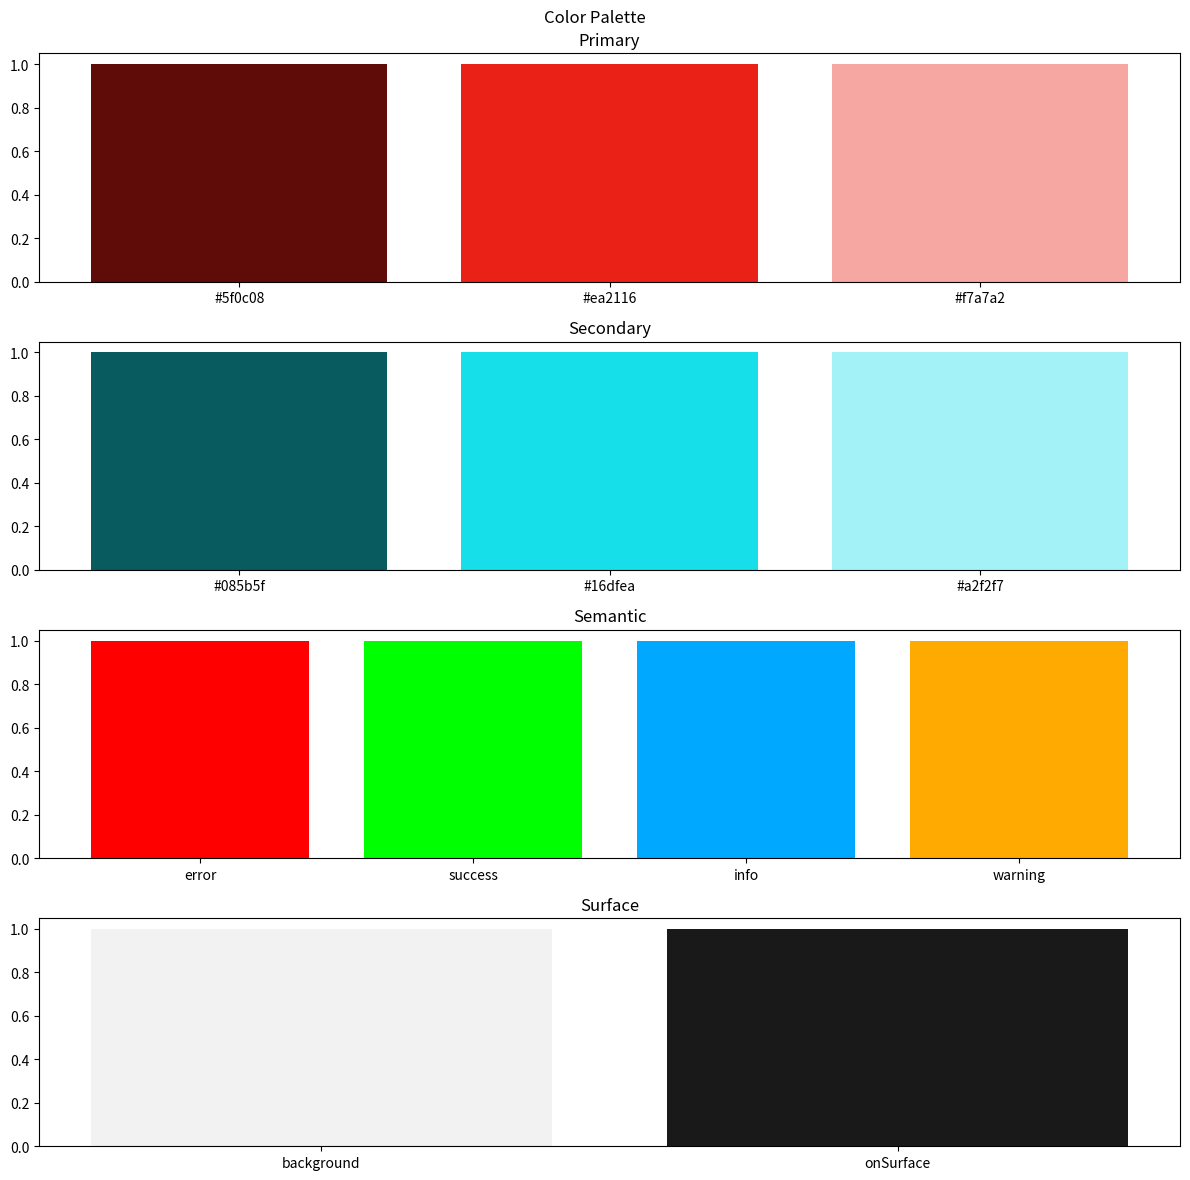
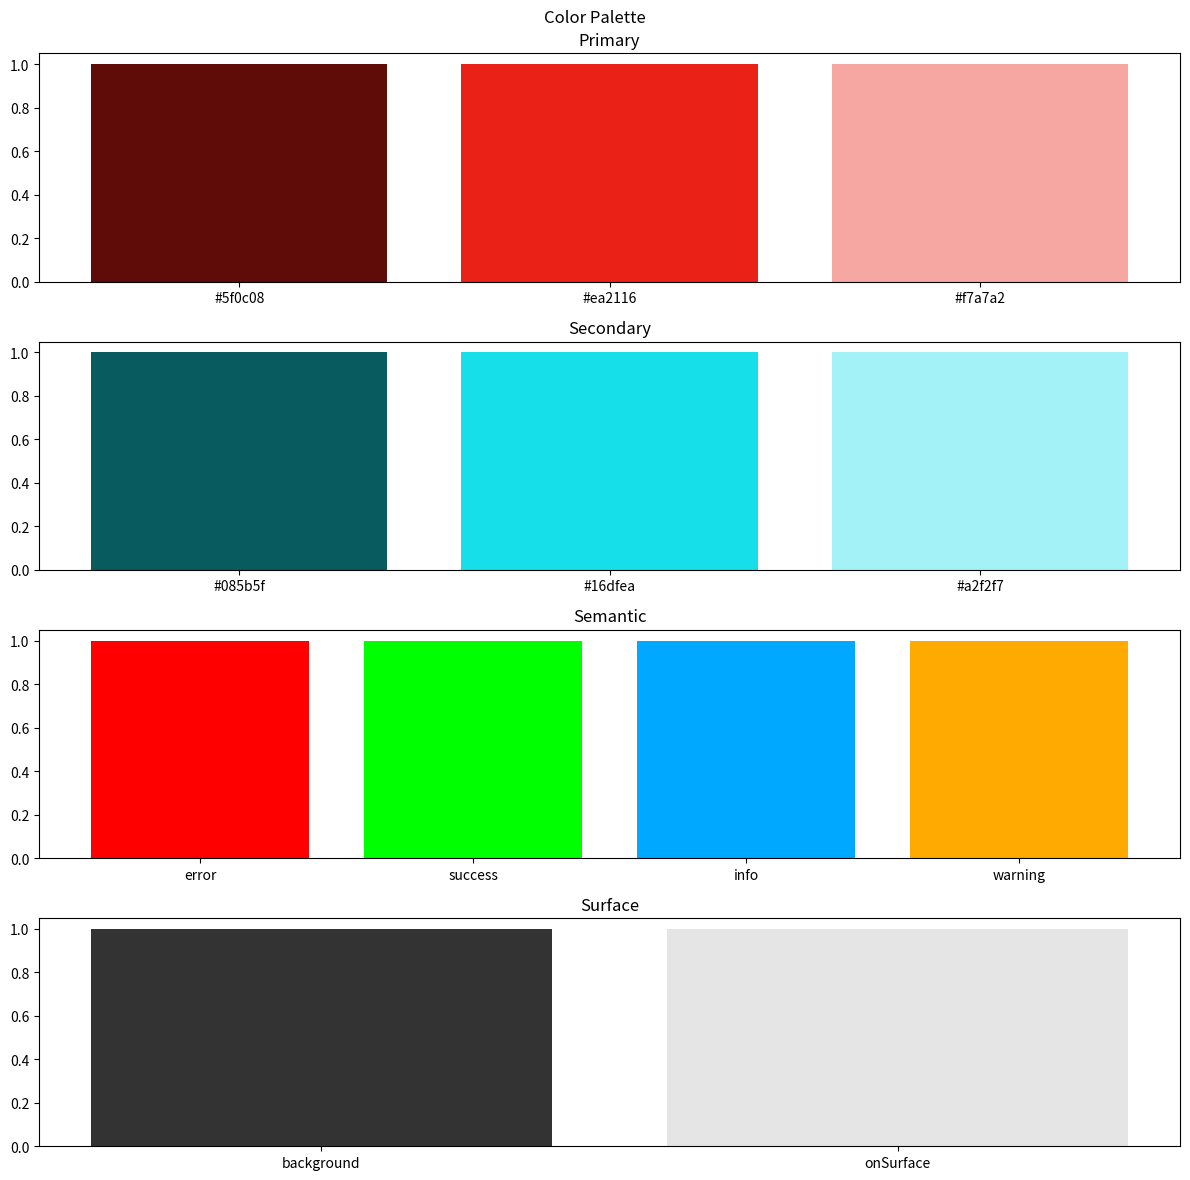
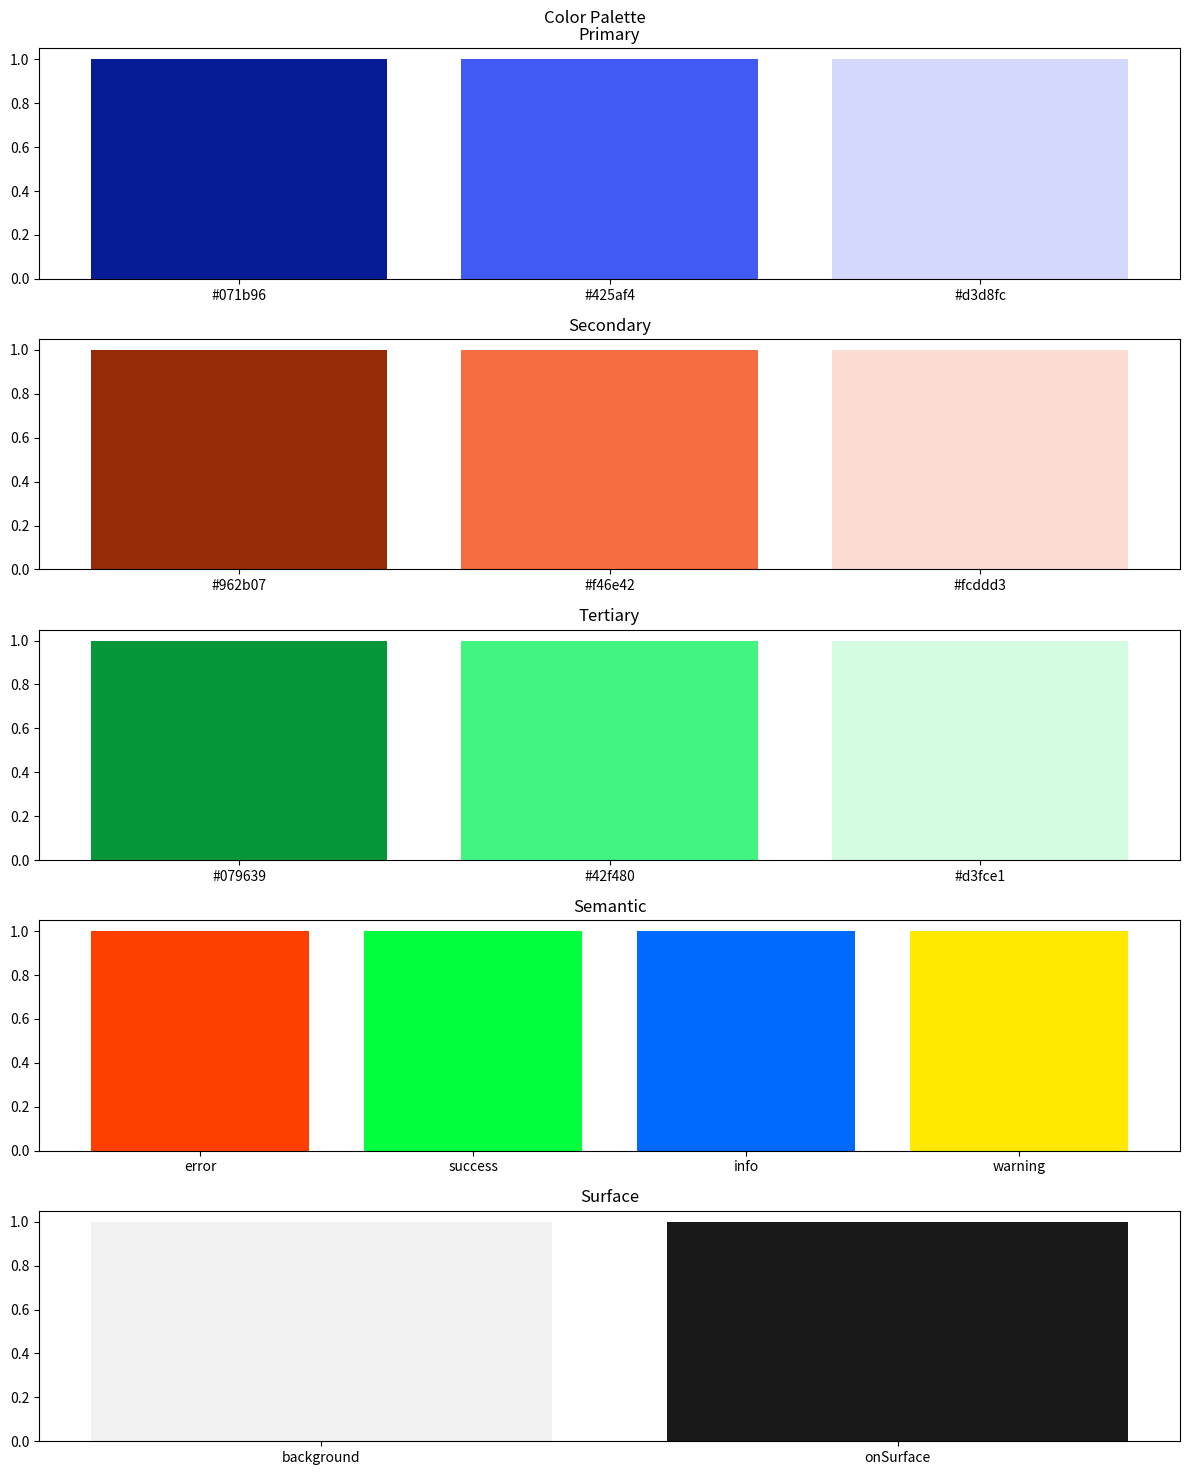

Source code (Python) for these figures, in order:
import colorsys
import matplotlib.pyplot as plt
import numpy as np

def hex_to_rgb(hex_color):
    return tuple(int(hex_color[i:i+2], 16) for i in (1, 3, 5))

def rgb_to_hex(rgb):
    return f"#{rgb[0]:02x}{rgb[1]:02x}{rgb[2]:02x}"

def rgb_to_hsl(rgb):
    r, g, b = [x / 255.0 for x in rgb]
    h, l, s = colorsys.rgb_to_hls(r, g, b)
    return (h * 360, s * 100, l * 100)

def hsl_to_rgb(hsl):
    h, s, l = hsl[0] / 360.0, hsl[1] / 100.0, hsl[2] / 100.0
    r, g, b = colorsys.hls_to_rgb(h, l, s)
    return tuple(int(x * 255) for x in (r, g, b))

def get_contrast_ratio(rgb1, rgb2):
    def get_luminance(rgb):
        rgb = [x / 255.0 for x in rgb]
        rgb = [x / 12.92 if x <= 0.03928 else ((x + 0.055) / 1.055) ** 2.4 for x in rgb]
        return 0.2126 * rgb[0] + 0.7152 * rgb[1] + 0.0722 * rgb[2]
    
    l1, l2 = get_luminance(rgb1), get_luminance(rgb2)
    return (max(l1, l2) + 0.05) / (min(l1, l2) + 0.05)

def adjust_lightness(hsl, amount):
    return (hsl[0], hsl[1], max(0, min(100, hsl[2] + amount)))

def generate_harmony_colors(base_hsl, harmony_type):
    base_hue = base_hsl[0]
    harmonies = {
        'complementary': [base_hue, (base_hue + 180) % 360],
        'analogous': [base_hue, (base_hue + 30) % 360, (base_hue - 30) % 360],
        'triadic': [base_hue, (base_hue + 120) % 360, (base_hue - 120) % 360],
        'split-complementary': [base_hue, (base_hue + 150) % 360, (base_hue - 150) % 360],
        'tetradic': [base_hue, (base_hue + 90) % 360, (base_hue + 180) % 360, (base_hue + 270) % 360],
        'monochromatic': [base_hue]
    }
    
    return [(h, base_hsl[1], base_hsl[2]) for h in harmonies[harmony_type]]

def generate_palette(colors, mode='light', harmony='complementary', bias=0):
    if isinstance(colors, str):
        colors = {'primary': colors}
    
    # Convert input colors to HSL
    hsl_colors = {k: rgb_to_hsl(hex_to_rgb(v)) for k, v in colors.items()}
    
    # Generate harmony colors if not all colors are provided
    if 'primary' in hsl_colors and len(hsl_colors) < 3:
        harmony_colors = generate_harmony_colors(hsl_colors['primary'], harmony)
        if 'secondary' not in hsl_colors:
            hsl_colors['secondary'] = harmony_colors[1]
        if 'tertiary' not in hsl_colors and len(harmony_colors) > 2:
            hsl_colors['tertiary'] = harmony_colors[2]
    
    # Apply bias
    hsl_colors = {k: ((v[0] + bias) % 360, v[1], v[2]) for k, v in hsl_colors.items()}
    
    # Generate shades
    def generate_shades(color):
        return [
            adjust_lightness(color, -30),
            color,
            adjust_lightness(color, 30)
        ]
    
    palette = {k: [rgb_to_hex(hsl_to_rgb(shade)) for shade in generate_shades(v)] 
               for k, v in hsl_colors.items()}
    
    # Generate semantic colors
    semantic_hues = {'error': 0, 'success': 120, 'info': 200, 'warning': 40}
    semantic_colors = {k: rgb_to_hex(hsl_to_rgb(((h + bias) % 360, 100, 50))) 
                       for k, h in semantic_hues.items()}
    palette['semantic'] = semantic_colors
    
    # Generate surface colors
    surface_lightness = 95 if mode == 'light' else 20
    on_surface_lightness = 10 if mode == 'light' else 90
    palette['surface'] = {
        'background': rgb_to_hex(hsl_to_rgb((0, 0, surface_lightness))),
        'onSurface': rgb_to_hex(hsl_to_rgb((0, 0, on_surface_lightness)))
    }
    
    return palette

def visualize_palette(palette):
    fig, axs = plt.subplots(len(palette), 1, figsize=(12, 3 * len(palette)))
    fig.suptitle("Color Palette")
    
    for i, (color_type, colors) in enumerate(palette.items()):
        if isinstance(colors, dict):
            axs[i].bar(range(len(colors)), [1] * len(colors), color=list(colors.values()))
            axs[i].set_xticks(range(len(colors)))
            axs[i].set_xticklabels(list(colors.keys()))
        else:
            axs[i].bar(range(len(colors)), [1] * len(colors), color=colors)
            axs[i].set_xticks(range(len(colors)))
            axs[i].set_xticklabels(colors)
        axs[i].set_title(color_type.capitalize())
    
    plt.tight_layout()
    plt.show()

# Example usage
print("Example 1: Generate palette from a single seed color")
seed_color = "#EB2116FF"  # A nice blue color
light_palette = generate_palette(seed_color, mode='light', harmony='complementary', bias=0)
dark_palette = generate_palette(seed_color, mode='dark', harmony='complementary', bias=0)

print("Light Palette:")
print(light_palette)
visualize_palette(light_palette)

print("\nDark Palette:")
print(dark_palette)
visualize_palette(dark_palette)

print("\nExample 2: Generate palette from multiple input colors")
input_colors = {
    'primary': "#4287f5",
    'secondary': "#f54242",
    'tertiary': "#42f554"
}
custom_palette = generate_palette(input_colors, mode='light', harmony='analogous', bias=15)

print("Custom Palette:")
print(custom_palette)
visualize_palette(custom_palette)